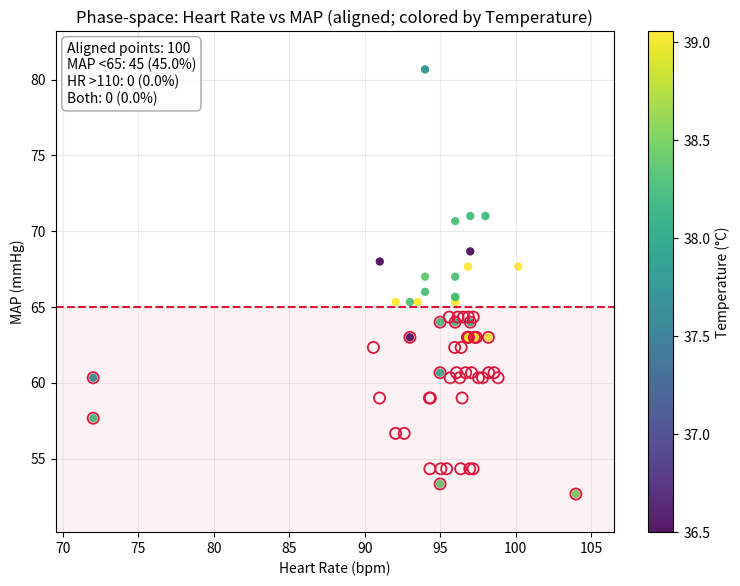

This figure's Python source:
# Executed Code (Repaired)
# This code runs in a sandbox with injected variables (vitals, np, plt, etc.)

import numpy as np
import pandas as pd
import matplotlib.pyplot as plt
import seaborn as sns
from scipy import stats
import datetime

# Helper function to simulate sandbox save_plot
def save_plot(filename, fig=None, **kwargs):
    if not filename.endswith('.png'): filename += '.png'
    if fig is None: fig = plt.gcf()
    fig.savefig(filename, **kwargs)
    plt.close(fig)
    print(f'Saved plot to {filename}')

# Injected Variables
visit_id = '99385901'
age = 80
gender = 'M'
ethnicity = 'White (Non-Hispanic/Non-Latino)'
heart_rate = [(datetime.datetime(2251, 9, 14, 4, 46, 21), 104.0), (datetime.datetime(2251, 9, 14, 5, 5, 21), 100.181818181818), (datetime.datetime(2251, 9, 14, 5, 6, 21), 96.8474576271186), (datetime.datetime(2251, 9, 14, 5, 7, 21), 96.8620689655172), (datetime.datetime(2251, 9, 14, 5, 8, 21), 98.2033898305085), (datetime.datetime(2251, 9, 14, 5, 9, 21), 97.2758620689655), (datetime.datetime(2251, 9, 14, 5, 10, 21), 96.8135593220339), (datetime.datetime(2251, 9, 14, 5, 11, 21), 97.406779661017), (datetime.datetime(2251, 9, 14, 5, 12, 21), 96.8793103448276), (datetime.datetime(2251, 9, 14, 5, 13, 21), 96.0), (datetime.datetime(2251, 9, 14, 5, 14, 21), 93.5172413793104), (datetime.datetime(2251, 9, 14, 5, 15, 21), 92.0508474576271), (datetime.datetime(2251, 9, 14, 5, 16, 21), 91.9491525423729), (datetime.datetime(2251, 9, 14, 5, 17, 21), 91.6034482758621), (datetime.datetime(2251, 9, 14, 5, 18, 21), 92.3389830508475), (datetime.datetime(2251, 9, 14, 5, 19, 21), 91.9655172413793), (datetime.datetime(2251, 9, 14, 5, 20, 21), 90.406779661017), (datetime.datetime(2251, 9, 14, 5, 21, 21), 90.6949152542373), (datetime.datetime(2251, 9, 14, 5, 22, 21), 91.4310344827586), (datetime.datetime(2251, 9, 14, 5, 23, 21), 89.5762711864407), (datetime.datetime(2251, 9, 14, 5, 24, 21), 89.9827586206897), (datetime.datetime(2251, 9, 14, 5, 25, 21), 90.7118644067797), (datetime.datetime(2251, 9, 14, 5, 26, 21), 89.271186440678), (datetime.datetime(2251, 9, 14, 5, 27, 21), 90.2241379310345), (datetime.datetime(2251, 9, 14, 5, 28, 21), 91.0169491525424), (datetime.datetime(2251, 9, 14, 5, 29, 21), 90.948275862069), (datetime.datetime(2251, 9, 14, 5, 30, 21), 92.1186440677966), (datetime.datetime(2251, 9, 14, 5, 31, 21), 92.3103448275862), (datetime.datetime(2251, 9, 14, 5, 32, 21), 90.7966101694915), (datetime.datetime(2251, 9, 14, 5, 33, 21), 91.3898305084746), (datetime.datetime(2251, 9, 14, 5, 34, 21), 91.6724137931035), (datetime.datetime(2251, 9, 14, 5, 35, 21), 91.1694915254237), (datetime.datetime(2251, 9, 14, 5, 36, 21), 91.3620689655172), (datetime.datetime(2251, 9, 14, 5, 37, 21), 91.7457627118644), (datetime.datetime(2251, 9, 14, 5, 38, 21), 91.5762711864407), (datetime.datetime(2251, 9, 14, 5, 39, 21), 94.5344827586207), (datetime.datetime(2251, 9, 14, 5, 40, 21), 94.9661016949152), (datetime.datetime(2251, 9, 14, 5, 41, 21), 95.4655172413793), (datetime.datetime(2251, 9, 14, 5, 42, 21), 95.135593220339), (datetime.datetime(2251, 9, 14, 5, 43, 21), 96.0847457627119), (datetime.datetime(2251, 9, 14, 5, 44, 21), 96.2586206896552), (datetime.datetime(2251, 9, 14, 5, 45, 21), 97.0677966101695), (datetime.datetime(2251, 9, 14, 5, 46, 21), 92.6206896551724), (datetime.datetime(2251, 9, 14, 5, 47, 21), 92.0508474576271), (datetime.datetime(2251, 9, 14, 5, 48, 21), 90.5762711864407), (datetime.datetime(2251, 9, 14, 5, 49, 21), 96.3965517241379), (datetime.datetime(2251, 9, 14, 5, 50, 21), 95.9661016949152), (datetime.datetime(2251, 9, 14, 5, 51, 21), 96.0862068965517), (datetime.datetime(2251, 9, 14, 5, 52, 21), 96.6949152542373), (datetime.datetime(2251, 9, 14, 5, 53, 21), 97.0862068965517), (datetime.datetime(2251, 9, 14, 5, 54, 21), 98.2203389830508), (datetime.datetime(2251, 9, 14, 5, 55, 21), 98.5762711864407), (datetime.datetime(2251, 9, 14, 5, 56, 21), 96.551724137931), (datetime.datetime(2251, 9, 14, 5, 57, 21), 96.9152542372881), (datetime.datetime(2251, 9, 14, 5, 58, 21), 96.8813559322034), (datetime.datetime(2251, 9, 14, 5, 59, 21), 96.3103448275862), (datetime.datetime(2251, 9, 14, 6, 0, 21), 97.1864406779661), (datetime.datetime(2251, 9, 14, 6, 1, 21), 95.6034482758621), (datetime.datetime(2251, 9, 14, 6, 2, 21), 96.1864406779661), (datetime.datetime(2251, 9, 14, 6, 3, 21), 96.551724137931), (datetime.datetime(2251, 9, 14, 6, 4, 21), 97.2033898305085), (datetime.datetime(2251, 9, 14, 6, 5, 21), 96.8793103448276), (datetime.datetime(2251, 9, 14, 6, 6, 21), 98.3050847457627), (datetime.datetime(2251, 9, 14, 6, 7, 21), 97.4915254237288), (datetime.datetime(2251, 9, 14, 6, 8, 21), 98.448275862069), (datetime.datetime(2251, 9, 14, 6, 9, 21), 97.9830508474576), (datetime.datetime(2251, 9, 14, 6, 10, 21), 98.5254237288136), (datetime.datetime(2251, 9, 14, 6, 11, 21), 98.8448275862069), (datetime.datetime(2251, 9, 14, 6, 12, 21), 97.5423728813559), (datetime.datetime(2251, 9, 14, 6, 13, 21), 95.6724137931034), (datetime.datetime(2251, 9, 14, 6, 14, 21), 96.3050847457627), (datetime.datetime(2251, 9, 14, 6, 15, 21), 97.8135593220339), (datetime.datetime(2251, 9, 14, 6, 16, 21), 97.1896551724138), (datetime.datetime(2251, 9, 14, 6, 17, 21), 96.9661016949152), (datetime.datetime(2251, 9, 14, 6, 18, 21), 95.4310344827586), (datetime.datetime(2251, 9, 14, 6, 19, 21), 95.0508474576271), (datetime.datetime(2251, 9, 14, 6, 20, 21), 94.3220338983051), (datetime.datetime(2251, 9, 14, 6, 21, 21), 96.3620689655172), (datetime.datetime(2251, 9, 14, 6, 22, 21), 96.4576271186441), (datetime.datetime(2251, 9, 14, 6, 23, 21), 94.2931034482759), (datetime.datetime(2251, 9, 14, 6, 24, 21), 94.3559322033899), (datetime.datetime(2251, 9, 14, 6, 25, 21), 90.9830508474576), (datetime.datetime(2251, 9, 14, 6, 26, 21), 90.8793103448276), (datetime.datetime(2251, 9, 14, 6, 27, 21), 92.0), (datetime.datetime(2251, 9, 14, 6, 32, 21), 97.0), (datetime.datetime(2251, 9, 14, 6, 37, 21), 91.0), (datetime.datetime(2251, 9, 14, 6, 42, 21), 93.0), (datetime.datetime(2251, 9, 14, 6, 47, 21), 72.0), (datetime.datetime(2251, 9, 14, 6, 52, 21), 95.0), (datetime.datetime(2251, 9, 14, 6, 57, 21), 72.0), (datetime.datetime(2251, 9, 14, 7, 2, 21), 96.0), (datetime.datetime(2251, 9, 14, 7, 5, 21), 93.0), (datetime.datetime(2251, 9, 14, 7, 7, 21), 95.0), (datetime.datetime(2251, 9, 14, 7, 12, 21), 96.0), (datetime.datetime(2251, 9, 14, 7, 17, 21), 94.0), (datetime.datetime(2251, 9, 14, 7, 22, 21), 96.0), (datetime.datetime(2251, 9, 14, 7, 27, 21), 94.0), (datetime.datetime(2251, 9, 14, 7, 32, 21), 96.0), (datetime.datetime(2251, 9, 14, 7, 37, 21), 97.0), (datetime.datetime(2251, 9, 14, 7, 42, 21), 98.0), (datetime.datetime(2251, 9, 14, 7, 47, 21), 95.0), (datetime.datetime(2251, 9, 14, 7, 52, 21), 96.0), (datetime.datetime(2251, 9, 14, 7, 57, 21), 97.0), (datetime.datetime(2251, 9, 14, 8, 2, 21), 95.0), (datetime.datetime(2251, 9, 14, 8, 7, 21), 99.0), (datetime.datetime(2251, 9, 14, 8, 12, 21), 87.0), (datetime.datetime(2251, 9, 14, 8, 17, 21), 72.0), (datetime.datetime(2251, 9, 14, 8, 22, 21), 67.0), (datetime.datetime(2251, 9, 14, 8, 27, 21), 94.0), (datetime.datetime(2251, 9, 14, 8, 47, 21), 97.0), (datetime.datetime(2251, 9, 14, 9, 13, 21), 94.0), (datetime.datetime(2251, 9, 14, 9, 30, 21), 120.0), (datetime.datetime(2251, 9, 14, 9, 47, 21), 82.0), (datetime.datetime(2251, 9, 14, 10, 10, 21), 93.0)]
systolic_bp = [(datetime.datetime(2251, 9, 14, 4, 46, 21), 84.0), (datetime.datetime(2251, 9, 14, 5, 3, 21), 84.0), (datetime.datetime(2251, 9, 14, 5, 4, 21), 79.0), (datetime.datetime(2251, 9, 14, 5, 5, 21), 79.0), (datetime.datetime(2251, 9, 14, 5, 7, 21), 81.0), (datetime.datetime(2251, 9, 14, 5, 17, 21), 86.0), (datetime.datetime(2251, 9, 14, 5, 18, 21), 86.0), (datetime.datetime(2251, 9, 14, 5, 41, 21), 93.0), (datetime.datetime(2251, 9, 14, 5, 43, 21), 84.0), (datetime.datetime(2251, 9, 14, 5, 47, 21), 84.0), (datetime.datetime(2251, 9, 14, 5, 48, 21), 81.0), (datetime.datetime(2251, 9, 14, 5, 53, 21), 80.0), (datetime.datetime(2251, 9, 14, 5, 58, 21), 86.0), (datetime.datetime(2251, 9, 14, 6, 3, 21), 83.0), (datetime.datetime(2251, 9, 14, 6, 8, 21), 93.0), (datetime.datetime(2251, 9, 14, 6, 13, 21), 75.0), (datetime.datetime(2251, 9, 14, 6, 17, 21), 77.0), (datetime.datetime(2251, 9, 14, 6, 20, 21), 77.0), (datetime.datetime(2251, 9, 14, 6, 22, 21), 75.0), (datetime.datetime(2251, 9, 14, 6, 23, 21), 75.0), (datetime.datetime(2251, 9, 14, 6, 27, 21), 94.0), (datetime.datetime(2251, 9, 14, 6, 32, 21), 94.0), (datetime.datetime(2251, 9, 14, 6, 37, 21), 94.0), (datetime.datetime(2251, 9, 14, 6, 42, 21), 77.0), (datetime.datetime(2251, 9, 14, 6, 47, 21), 95.0), (datetime.datetime(2251, 9, 14, 6, 52, 21), 94.0), (datetime.datetime(2251, 9, 14, 6, 57, 21), 87.0), (datetime.datetime(2251, 9, 14, 7, 2, 21), 110.0), (datetime.datetime(2251, 9, 14, 7, 5, 21), 98.0), (datetime.datetime(2251, 9, 14, 7, 7, 21), 72.0), (datetime.datetime(2251, 9, 14, 7, 12, 21), 85.0), (datetime.datetime(2251, 9, 14, 7, 17, 21), 89.0), (datetime.datetime(2251, 9, 14, 7, 22, 21), 93.0), (datetime.datetime(2251, 9, 14, 7, 27, 21), 84.0), (datetime.datetime(2251, 9, 14, 7, 32, 21), 91.0), (datetime.datetime(2251, 9, 14, 7, 37, 21), 91.0), (datetime.datetime(2251, 9, 14, 7, 47, 21), 88.0), (datetime.datetime(2251, 9, 14, 9, 13, 21), 122.0)]
diastolic_bp = [(datetime.datetime(2251, 9, 14, 4, 46, 21), 37.0), (datetime.datetime(2251, 9, 14, 5, 3, 21), 37.0), (datetime.datetime(2251, 9, 14, 5, 4, 21), 62.0), (datetime.datetime(2251, 9, 14, 5, 5, 21), 62.0), (datetime.datetime(2251, 9, 14, 5, 7, 21), 54.0), (datetime.datetime(2251, 9, 14, 5, 17, 21), 55.0), (datetime.datetime(2251, 9, 14, 5, 18, 21), 55.0), (datetime.datetime(2251, 9, 14, 5, 43, 21), 57.0), (datetime.datetime(2251, 9, 14, 5, 47, 21), 43.0), (datetime.datetime(2251, 9, 14, 5, 48, 21), 53.0), (datetime.datetime(2251, 9, 14, 5, 53, 21), 51.0), (datetime.datetime(2251, 9, 14, 5, 58, 21), 55.0), (datetime.datetime(2251, 9, 14, 6, 3, 21), 55.0), (datetime.datetime(2251, 9, 14, 6, 13, 21), 53.0), (datetime.datetime(2251, 9, 14, 6, 17, 21), 43.0), (datetime.datetime(2251, 9, 14, 6, 20, 21), 43.0), (datetime.datetime(2251, 9, 14, 6, 22, 21), 51.0), (datetime.datetime(2251, 9, 14, 6, 23, 21), 51.0), (datetime.datetime(2251, 9, 14, 6, 27, 21), 57.0), (datetime.datetime(2251, 9, 14, 6, 32, 21), 56.0), (datetime.datetime(2251, 9, 14, 6, 37, 21), 55.0), (datetime.datetime(2251, 9, 14, 6, 42, 21), 56.0), (datetime.datetime(2251, 9, 14, 6, 47, 21), 43.0), (datetime.datetime(2251, 9, 14, 6, 52, 21), 44.0), (datetime.datetime(2251, 9, 14, 6, 57, 21), 43.0), (datetime.datetime(2251, 9, 14, 7, 2, 21), 51.0), (datetime.datetime(2251, 9, 14, 7, 5, 21), 49.0), (datetime.datetime(2251, 9, 14, 7, 7, 21), 44.0), (datetime.datetime(2251, 9, 14, 7, 12, 21), 56.0), (datetime.datetime(2251, 9, 14, 7, 17, 21), 56.0), (datetime.datetime(2251, 9, 14, 7, 22, 21), 52.0), (datetime.datetime(2251, 9, 14, 7, 27, 21), 57.0), (datetime.datetime(2251, 9, 14, 7, 32, 21), 55.0), (datetime.datetime(2251, 9, 14, 7, 37, 21), 61.0), (datetime.datetime(2251, 9, 14, 7, 47, 21), 52.0), (datetime.datetime(2251, 9, 14, 9, 13, 21), 60.0)]
spo2 = [(datetime.datetime(2251, 9, 14, 4, 46, 21), 92.0), (datetime.datetime(2251, 9, 14, 5, 5, 21), 92.0), (datetime.datetime(2251, 9, 14, 5, 7, 21), 93.0), (datetime.datetime(2251, 9, 14, 5, 12, 21), 94.0), (datetime.datetime(2251, 9, 14, 5, 17, 21), 92.0), (datetime.datetime(2251, 9, 14, 5, 22, 21), 93.0), (datetime.datetime(2251, 9, 14, 5, 27, 21), 96.0), (datetime.datetime(2251, 9, 14, 5, 32, 21), 97.0), (datetime.datetime(2251, 9, 14, 6, 13, 21), 95.0), (datetime.datetime(2251, 9, 14, 6, 17, 21), 95.0), (datetime.datetime(2251, 9, 14, 6, 22, 21), 95.0), (datetime.datetime(2251, 9, 14, 6, 27, 21), 96.0), (datetime.datetime(2251, 9, 14, 6, 32, 21), 98.0), (datetime.datetime(2251, 9, 14, 6, 37, 21), 98.0), (datetime.datetime(2251, 9, 14, 6, 42, 21), 97.0), (datetime.datetime(2251, 9, 14, 6, 47, 21), 96.0), (datetime.datetime(2251, 9, 14, 6, 52, 21), 95.0), (datetime.datetime(2251, 9, 14, 6, 57, 21), 94.0), (datetime.datetime(2251, 9, 14, 7, 2, 21), 94.0), (datetime.datetime(2251, 9, 14, 7, 5, 21), 94.0), (datetime.datetime(2251, 9, 14, 7, 7, 21), 93.0), (datetime.datetime(2251, 9, 14, 7, 12, 21), 92.0), (datetime.datetime(2251, 9, 14, 7, 17, 21), 96.0), (datetime.datetime(2251, 9, 14, 7, 22, 21), 94.0), (datetime.datetime(2251, 9, 14, 7, 27, 21), 95.0), (datetime.datetime(2251, 9, 14, 7, 32, 21), 95.0), (datetime.datetime(2251, 9, 14, 7, 37, 21), 93.0), (datetime.datetime(2251, 9, 14, 7, 42, 21), 95.0), (datetime.datetime(2251, 9, 14, 7, 47, 21), 94.0), (datetime.datetime(2251, 9, 14, 7, 52, 21), 94.0), (datetime.datetime(2251, 9, 14, 7, 57, 21), 96.0), (datetime.datetime(2251, 9, 14, 8, 2, 21), 95.0), (datetime.datetime(2251, 9, 14, 8, 7, 21), 95.0), (datetime.datetime(2251, 9, 14, 8, 12, 21), 95.0), (datetime.datetime(2251, 9, 14, 8, 17, 21), 93.0), (datetime.datetime(2251, 9, 14, 8, 22, 21), 95.0), (datetime.datetime(2251, 9, 14, 8, 27, 21), 95.0), (datetime.datetime(2251, 9, 14, 8, 47, 21), 93.0), (datetime.datetime(2251, 9, 14, 9, 13, 21), 94.0), (datetime.datetime(2251, 9, 14, 9, 30, 21), 95.0), (datetime.datetime(2251, 9, 14, 9, 47, 21), 96.0), (datetime.datetime(2251, 9, 14, 10, 10, 21), 95.0)]
respiratory_rate = [(datetime.datetime(2251, 9, 14, 4, 46, 21), 18.0), (datetime.datetime(2251, 9, 14, 5, 5, 21), 19.2), (datetime.datetime(2251, 9, 14, 5, 6, 21), 19.5593220338983), (datetime.datetime(2251, 9, 14, 5, 7, 21), 21.4655172413793), (datetime.datetime(2251, 9, 14, 5, 8, 21), 20.3559322033898), (datetime.datetime(2251, 9, 14, 5, 9, 21), 25.6724137931035), (datetime.datetime(2251, 9, 14, 5, 10, 21), 17.7118644067797), (datetime.datetime(2251, 9, 14, 5, 11, 21), 17.6610169491525), (datetime.datetime(2251, 9, 14, 5, 12, 21), 21.1034482758621), (datetime.datetime(2251, 9, 14, 5, 13, 21), 23.0169491525424), (datetime.datetime(2251, 9, 14, 5, 14, 21), 22.1724137931035), (datetime.datetime(2251, 9, 14, 5, 15, 21), 23.2881355932203), (datetime.datetime(2251, 9, 14, 5, 16, 21), 23.3898305084746), (datetime.datetime(2251, 9, 14, 5, 17, 21), 22.6379310344828), (datetime.datetime(2251, 9, 14, 5, 18, 21), 24.6949152542373), (datetime.datetime(2251, 9, 14, 5, 19, 21), 25.448275862069), (datetime.datetime(2251, 9, 14, 5, 20, 21), 23.5423728813559), (datetime.datetime(2251, 9, 14, 5, 21, 21), 23.2033898305085), (datetime.datetime(2251, 9, 14, 5, 22, 21), 20.051724137931), (datetime.datetime(2251, 9, 14, 5, 23, 21), 21.3559322033898), (datetime.datetime(2251, 9, 14, 5, 24, 21), 18.6379310344828), (datetime.datetime(2251, 9, 14, 5, 25, 21), 19.8135593220339), (datetime.datetime(2251, 9, 14, 5, 26, 21), 22.6779661016949), (datetime.datetime(2251, 9, 14, 5, 27, 21), 23.8620689655172), (datetime.datetime(2251, 9, 14, 5, 28, 21), 21.1694915254237), (datetime.datetime(2251, 9, 14, 5, 29, 21), 21.7241379310345), (datetime.datetime(2251, 9, 14, 5, 30, 21), 20.3898305084746), (datetime.datetime(2251, 9, 14, 5, 31, 21), 22.4827586206897), (datetime.datetime(2251, 9, 14, 5, 32, 21), 23.6440677966102), (datetime.datetime(2251, 9, 14, 5, 33, 21), 22.9152542372881), (datetime.datetime(2251, 9, 14, 5, 34, 21), 22.6034482758621), (datetime.datetime(2251, 9, 14, 5, 35, 21), 21.6440677966102), (datetime.datetime(2251, 9, 14, 5, 36, 21), 20.7758620689655), (datetime.datetime(2251, 9, 14, 5, 37, 21), 19.3728813559322), (datetime.datetime(2251, 9, 14, 5, 38, 21), 17.2033898305085), (datetime.datetime(2251, 9, 14, 5, 39, 21), 21.6896551724138), (datetime.datetime(2251, 9, 14, 5, 40, 21), 20.3389830508475), (datetime.datetime(2251, 9, 14, 5, 41, 21), 21.3965517241379), (datetime.datetime(2251, 9, 14, 5, 42, 21), 22.1186440677966), (datetime.datetime(2251, 9, 14, 5, 43, 21), 20.6610169491525), (datetime.datetime(2251, 9, 14, 5, 44, 21), 13.5344827586207), (datetime.datetime(2251, 9, 14, 5, 45, 21), 21.2372881355932), (datetime.datetime(2251, 9, 14, 5, 46, 21), 22.9655172413793), (datetime.datetime(2251, 9, 14, 5, 47, 21), 23.0677966101695), (datetime.datetime(2251, 9, 14, 5, 48, 21), 27.5254237288136), (datetime.datetime(2251, 9, 14, 5, 49, 21), 27.2068965517241), (datetime.datetime(2251, 9, 14, 5, 50, 21), 23.3389830508475), (datetime.datetime(2251, 9, 14, 5, 51, 21), 24.0), (datetime.datetime(2251, 9, 14, 5, 52, 21), 23.7457627118644), (datetime.datetime(2251, 9, 14, 5, 53, 21), 27.0), (datetime.datetime(2251, 9, 14, 5, 54, 21), 25.1186440677966), (datetime.datetime(2251, 9, 14, 5, 55, 21), 22.3050847457627), (datetime.datetime(2251, 9, 14, 5, 56, 21), 24.2586206896552), (datetime.datetime(2251, 9, 14, 5, 57, 21), 24.1525423728814), (datetime.datetime(2251, 9, 14, 5, 58, 21), 25.0338983050848), (datetime.datetime(2251, 9, 14, 5, 59, 21), 23.2413793103448), (datetime.datetime(2251, 9, 14, 6, 0, 21), 21.7457627118644), (datetime.datetime(2251, 9, 14, 6, 1, 21), 17.5344827586207), (datetime.datetime(2251, 9, 14, 6, 2, 21), 16.3559322033898), (datetime.datetime(2251, 9, 14, 6, 3, 21), 20.5344827586207), (datetime.datetime(2251, 9, 14, 6, 4, 21), 22.2372881355932), (datetime.datetime(2251, 9, 14, 6, 5, 21), 21.0), (datetime.datetime(2251, 9, 14, 6, 6, 21), 21.2372881355932), (datetime.datetime(2251, 9, 14, 6, 7, 21), 24.9661016949153), (datetime.datetime(2251, 9, 14, 6, 8, 21), 26.5), (datetime.datetime(2251, 9, 14, 6, 9, 21), 22.0677966101695), (datetime.datetime(2251, 9, 14, 6, 10, 21), 22.9830508474576), (datetime.datetime(2251, 9, 14, 6, 11, 21), 22.5862068965517), (datetime.datetime(2251, 9, 14, 6, 12, 21), 24.1016949152542), (datetime.datetime(2251, 9, 14, 6, 13, 21), 24.1896551724138), (datetime.datetime(2251, 9, 14, 6, 14, 21), 24.2033898305085), (datetime.datetime(2251, 9, 14, 6, 15, 21), 23.3389830508475), (datetime.datetime(2251, 9, 14, 6, 16, 21), 18.6206896551724), (datetime.datetime(2251, 9, 14, 6, 17, 21), 20.4576271186441), (datetime.datetime(2251, 9, 14, 6, 18, 21), 22.5862068965517), (datetime.datetime(2251, 9, 14, 6, 19, 21), 23.728813559322), (datetime.datetime(2251, 9, 14, 6, 20, 21), 25.2542372881356), (datetime.datetime(2251, 9, 14, 6, 21, 21), 19.0), (datetime.datetime(2251, 9, 14, 6, 22, 21), 22.4237288135593), (datetime.datetime(2251, 9, 14, 6, 23, 21), 24.7758620689655), (datetime.datetime(2251, 9, 14, 6, 24, 21), 20.6610169491525), (datetime.datetime(2251, 9, 14, 6, 25, 21), 20.6949152542373), (datetime.datetime(2251, 9, 14, 6, 26, 21), 23.8793103448276), (datetime.datetime(2251, 9, 14, 6, 27, 21), 23.0), (datetime.datetime(2251, 9, 14, 6, 32, 21), 20.0), (datetime.datetime(2251, 9, 14, 6, 37, 21), 24.0), (datetime.datetime(2251, 9, 14, 6, 42, 21), 24.0), (datetime.datetime(2251, 9, 14, 6, 47, 21), 21.0), (datetime.datetime(2251, 9, 14, 6, 52, 21), 24.0), (datetime.datetime(2251, 9, 14, 6, 57, 21), 24.0), (datetime.datetime(2251, 9, 14, 7, 2, 21), 28.0), (datetime.datetime(2251, 9, 14, 7, 5, 21), 22.0), (datetime.datetime(2251, 9, 14, 7, 7, 21), 25.0), (datetime.datetime(2251, 9, 14, 7, 12, 21), 24.0), (datetime.datetime(2251, 9, 14, 7, 17, 21), 19.0), (datetime.datetime(2251, 9, 14, 7, 22, 21), 23.0), (datetime.datetime(2251, 9, 14, 7, 27, 21), 21.0), (datetime.datetime(2251, 9, 14, 7, 32, 21), 25.0), (datetime.datetime(2251, 9, 14, 7, 37, 21), 22.0), (datetime.datetime(2251, 9, 14, 7, 42, 21), 15.0), (datetime.datetime(2251, 9, 14, 7, 47, 21), 19.0), (datetime.datetime(2251, 9, 14, 7, 52, 21), 23.0), (datetime.datetime(2251, 9, 14, 7, 57, 21), 21.0), (datetime.datetime(2251, 9, 14, 8, 2, 21), 25.0), (datetime.datetime(2251, 9, 14, 8, 7, 21), 17.0), (datetime.datetime(2251, 9, 14, 8, 12, 21), 23.0), (datetime.datetime(2251, 9, 14, 8, 17, 21), 20.0), (datetime.datetime(2251, 9, 14, 8, 22, 21), 21.0), (datetime.datetime(2251, 9, 14, 8, 27, 21), 25.0), (datetime.datetime(2251, 9, 14, 8, 47, 21), 23.0), (datetime.datetime(2251, 9, 14, 9, 13, 21), 18.0), (datetime.datetime(2251, 9, 14, 9, 30, 21), 20.0), (datetime.datetime(2251, 9, 14, 9, 47, 21), 18.0), (datetime.datetime(2251, 9, 14, 10, 10, 21), 19.0)]
temperature = [(datetime.datetime(2251, 9, 14, 4, 46, 21), 38.5), (datetime.datetime(2251, 9, 14, 5, 5, 21), 39.05555555555556), (datetime.datetime(2251, 9, 14, 6, 42, 21), 36.5), (datetime.datetime(2251, 9, 14, 6, 47, 21), 37.72222222222222), (datetime.datetime(2251, 9, 14, 6, 52, 21), 38.0), (datetime.datetime(2251, 9, 14, 6, 57, 21), 38.22222222222222), (datetime.datetime(2251, 9, 14, 7, 2, 21), 38.27777777777778), (datetime.datetime(2251, 9, 14, 7, 5, 21), 38.27777777777778), (datetime.datetime(2251, 9, 14, 7, 7, 21), 38.388888888888886), (datetime.datetime(2251, 9, 14, 7, 12, 21), 38.388888888888886), (datetime.datetime(2251, 9, 14, 7, 17, 21), 38.388888888888886), (datetime.datetime(2251, 9, 14, 7, 22, 21), 38.27777777777778), (datetime.datetime(2251, 9, 14, 7, 27, 21), 38.27777777777778), (datetime.datetime(2251, 9, 14, 7, 32, 21), 38.27777777777778), (datetime.datetime(2251, 9, 14, 7, 37, 21), 38.22222222222222), (datetime.datetime(2251, 9, 14, 7, 42, 21), 38.22222222222222), (datetime.datetime(2251, 9, 14, 7, 47, 21), 38.22222222222222), (datetime.datetime(2251, 9, 14, 7, 52, 21), 38.22222222222222), (datetime.datetime(2251, 9, 14, 7, 57, 21), 38.111111111111114), (datetime.datetime(2251, 9, 14, 8, 2, 21), 38.111111111111114), (datetime.datetime(2251, 9, 14, 8, 7, 21), 38.111111111111114), (datetime.datetime(2251, 9, 14, 8, 12, 21), 38.111111111111114), (datetime.datetime(2251, 9, 14, 8, 17, 21), 38.111111111111114), (datetime.datetime(2251, 9, 14, 8, 22, 21), 38.111111111111114), (datetime.datetime(2251, 9, 14, 8, 27, 21), 38.0), (datetime.datetime(2251, 9, 14, 8, 47, 21), 37.72222222222222), (datetime.datetime(2251, 9, 14, 9, 13, 21), 37.77777777777778), (datetime.datetime(2251, 9, 14, 9, 30, 21), 37.72222222222222), (datetime.datetime(2251, 9, 14, 9, 47, 21), 37.611111111111114), (datetime.datetime(2251, 9, 14, 10, 10, 21), 37.611111111111114)]
# Previous Results
shock_index = 1.212
shock_index_interpretation = 'HIGH (1.21), significantly above normal (0.5-0.7). Suggests decompensated shock, immediate intervention needed.'
map_value = 63.0
map_interpretation = 'LOW (63 mmHg), below critical threshold of 65 mmHg. Indicates inadequate organ perfusion pressure.'
pulse_pressure = 27.0
qsofa_score = 2
qsofa_interpretation = 'High Risk (Score 2/3). Criteria met: SBP=81, RR=26. Associated with poor outcomes in sepsis.'
sirs = 1
spo2_trend = {'first': np.float64(92.0), 'last': np.float64(95.0), 'min': 92.0, 'mean': 94.6, 'slope': np.float64(0.011), 'r_squared': np.float64(0.008), 'trend_pct': np.float64(0.48)}
hr_volatility = {'dispersion_ms': 46.9, 'rmssd_ms': 55.83, 'hr_std_bpm': 5.9, 'hr_range_bpm': 53.0, 'n_samples': 114, 'data_density': 'sparse'}
triage_vital_panel = 'Attached'

# --- Generated Code Starts Here ---
result = {}
interpretation = ''

def _to_arrays(ts_list):
    if ts_list is None or len(ts_list) == 0:
        return (np.array([]), np.array([]))
    t = np.array([x[0] for x in ts_list], dtype=object)
    v = np.array([float(x[1]) for x in ts_list], dtype=float)
    return (t, v)

def _nearest_value(t_arr, v_arr, t_query, max_minutes):
    if t_arr.size == 0:
        return (np.nan, np.nan)
    dmins = np.array([abs((ti - t_query).total_seconds()) / 60.0 for ti in t_arr], dtype=float)
    idx = int(np.argmin(dmins))
    if dmins[idx] <= max_minutes:
        return (v_arr[idx], dmins[idx])
    return (np.nan, np.nan)
t_hr, v_hr = _to_arrays(heart_rate)
t_sbp, v_sbp = _to_arrays(systolic_bp)
t_dbp, v_dbp = _to_arrays(diastolic_bp)
t_temp, v_temp = _to_arrays(temperature)
max_align_minutes = 10.0
aligned = []
for i in range(t_hr.size):
    ti = t_hr[i]
    hr = v_hr[i]
    sbp, ds = _nearest_value(t_sbp, v_sbp, ti, max_align_minutes)
    dbp, dd = _nearest_value(t_dbp, v_dbp, ti, max_align_minutes)
    if not (np.isfinite(sbp) and np.isfinite(dbp)):
        continue
    map_i = (sbp + 2.0 * dbp) / 3.0
    temp_i, dt = _nearest_value(t_temp, v_temp, ti, max_align_minutes) if t_temp.size > 0 else (np.nan, np.nan)
    aligned.append((ti, hr, map_i, sbp, dbp, temp_i))
if len(aligned) == 0:
    fig, ax = plt.subplots(1, 1, figsize=(8.5, 6.0))
    ax.set_title('Phase-space: HR vs MAP (no aligned SBP/DBP pairs within window)')
    ax.set_xlabel('Heart Rate (bpm)')
    ax.set_ylabel('MAP (mmHg)')
    ax.axhline(65, color='crimson', linestyle='--', linewidth=1.2, label='MAP 65')
    ax.axvline(110, color='darkorange', linestyle='--', linewidth=1.2, label='HR 110')
    ax.legend(loc='best', frameon=True)
    ax.grid(True, alpha=0.25)
    save_plot('phase_space_hr_vs_map.png', fig=fig)
    result = {'n_aligned_points': 0, 'alignment_window_minutes': max_align_minutes, 'used_color': 'none', 'shock_index': float(shock_index), 'map_value': float(map_value), 'qsofa_score': int(qsofa_score), 'thresholds': {'map_low_mmHg': 65.0, 'hr_high_bpm': 110.0}}
    interpretation = f'Unable to align HR with both SBP/DBP within ±{max_align_minutes:.0f} min; however, provided metrics remain concerning: MAP {map_interpretation}, Shock Index {shock_index_interpretation}, qSOFA {qsofa_interpretation}.'
else:
    t_al = np.array([x[0] for x in aligned], dtype=object)
    hr_al = np.array([x[1] for x in aligned], dtype=float)
    map_al = np.array([x[2] for x in aligned], dtype=float)
    temp_al = np.array([x[5] for x in aligned], dtype=float)
    t0 = t_al[0]
    tmins = np.array([(ti - t0).total_seconds() / 60.0 for ti in t_al], dtype=float)
    finite_temp = np.isfinite(temp_al)
    use_temp = bool(finite_temp.sum() >= max(5, int(0.2 * temp_al.size)))
    color_values = temp_al if use_temp else tmins
    cbar_label = 'Temperature (°C)' if use_temp else 'Minutes since first aligned point'
    map_low = map_al < 65.0
    hr_high = hr_al > 110.0
    both = map_low & hr_high
    n_total = int(map_al.size)
    n_map_low = int(map_low.sum())
    n_hr_high = int(hr_high.sum())
    n_both = int(both.sum())
    fig, ax = plt.subplots(1, 1, figsize=(9.0, 6.5))
    sc = ax.scatter(hr_al, map_al, c=color_values, cmap='viridis', s=36, alpha=0.9, edgecolor='none')
    ax.axhline(65, color='crimson', linestyle='--', linewidth=1.5)
    ax.axvline(110, color='darkorange', linestyle='--', linewidth=1.5)
    x_min = float(np.nanmin(hr_al)) if np.isfinite(hr_al).any() else 0.0
    x_max = float(np.nanmax(hr_al)) if np.isfinite(hr_al).any() else 1.0
    y_min = float(np.nanmin(map_al)) if np.isfinite(map_al).any() else 0.0
    y_max = float(np.nanmax(map_al)) if np.isfinite(map_al).any() else 1.0
    dx = max(5.0, 0.1 * (x_max - x_min))
    dy = max(5.0, 0.1 * (y_max - y_min))
    ax.set_xlim(x_min - 0.5 * dx, x_max + 0.5 * dx)
    ax.set_ylim(y_min - 0.5 * dy, y_max + 0.5 * dy)
    ax.axhspan(ax.get_ylim()[0], 65.0, facecolor='crimson', alpha=0.06)
    ax.axvspan(110.0, ax.get_xlim()[1], facecolor='darkorange', alpha=0.06)
    if n_map_low > 0:
        ax.scatter(hr_al[map_low], map_al[map_low], s=64, facecolors='none', edgecolors='crimson', linewidths=1.3)
    if n_hr_high > 0:
        ax.scatter(hr_al[hr_high], map_al[hr_high], s=64, facecolors='none', edgecolors='darkorange', linewidths=1.3)
    if n_both > 0:
        ax.scatter(hr_al[both], map_al[both], s=90, facecolors='none', edgecolors='black', linewidths=1.6)
    ax.set_title('Phase-space: Heart Rate vs MAP (aligned; colored by ' + ('Temperature' if use_temp else 'Time') + ')')
    ax.set_xlabel('Heart Rate (bpm)')
    ax.set_ylabel('MAP (mmHg)')
    ax.grid(True, alpha=0.25)
    cbar = plt.colorbar(sc, ax=ax)
    cbar.set_label(cbar_label)
    txt = f'Aligned points: {n_total}\nMAP <65: {n_map_low} ({100.0 * n_map_low / n_total:.1f}%)\nHR >110: {n_hr_high} ({100.0 * n_hr_high / n_total:.1f}%)\nBoth: {n_both} ({100.0 * n_both / n_total:.1f}%)'
    ax.text(0.02, 0.98, txt, transform=ax.transAxes, ha='left', va='top', fontsize=10, bbox=dict(boxstyle='round,pad=0.35', facecolor='white', alpha=0.85, edgecolor='0.6'))
    save_plot('phase_space_hr_vs_map.png', fig=fig)
    result = {'n_aligned_points': n_total, 'alignment_window_minutes': max_align_minutes, 'used_color': 'temperature' if use_temp else 'time', 'thresholds': {'map_low_mmHg': 65.0, 'hr_high_bpm': 110.0}, 'region_counts': {'map_below_65': n_map_low, 'hr_above_110': n_hr_high, 'both_map_below_65_and_hr_above_110': n_both}, 'region_proportions': {'map_below_65': float(n_map_low / n_total), 'hr_above_110': float(n_hr_high / n_total), 'both': float(n_both / n_total)}, 'provided_metrics': {'shock_index': float(shock_index), 'shock_index_interpretation': str(shock_index_interpretation), 'map_value': float(map_value), 'map_interpretation': str(map_interpretation), 'pulse_pressure': float(pulse_pressure), 'qsofa_score': int(qsofa_score), 'qsofa_interpretation': str(qsofa_interpretation)}, 'spo2_trend': spo2_trend, 'hr_volatility': hr_volatility}
    interpretation = f'Phase-space HR–MAP shows frequent hemodynamic danger-zone occupancy with MAP<65 mmHg in {n_map_low}/{n_total} aligned points and HR>110 bpm in {n_hr_high}/{n_total} (both in {n_both}/{n_total}); this aligns with provided high-risk metrics (Shock Index {shock_index_interpretation}; MAP {map_interpretation}; qSOFA {qsofa_interpretation}).'

plt.close()
